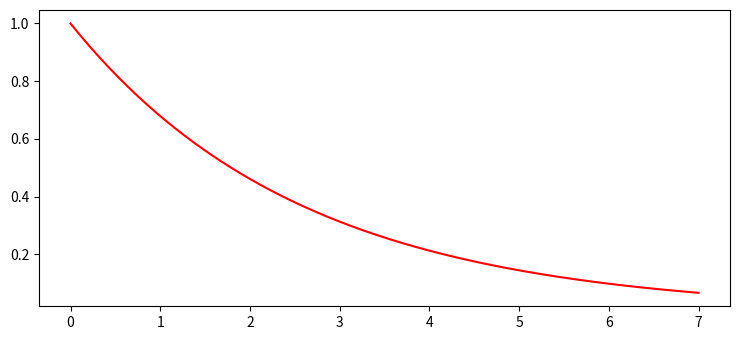

Write the Python code that produced this figure.
#!/usr/bin/env python3
import numpy as np
import math
from matplotlib import pyplot as plt

plt.rcParams["figure.figsize"] = [7.50, 3.50]
plt.rcParams["figure.autolayout"] = True

def f(x):
       # Calc which of the 12 direction classes the desired theta is in
    shift = math.pi / 4
    shifted_theta = x + shift
    desired_class = math.floor(shifted_theta /(2 * math.pi / 12)) % 12 
    return desired_class

def g(x):
    return min(1.1*max((1 - abs(x)), 0), 1)

def h(distance_to_destination):
    VMAX = 1
    return max(max(0, min(VMAX*distance_to_destination, VMAX)), -(VMAX*(distance_to_destination-1))**2 + VMAX)

def i(minDist):
    OBSTACLE_DIST_THRESH = 7
    return 15**((OBSTACLE_DIST_THRESH - minDist)/(OBSTACLE_DIST_THRESH)-1)



#x = np.linspace(-3.14, 3.14, 100)
#x = np.linspace(-1, 1, 200)

x = np.linspace(0, 7, 200)

y = []
for value in x:
    y.append(i(value))


plt.plot(x, y, color='red')

plt.show()

"""
import matplotlib.pyplot as plt
import numpy as np
import math

def test(desired_theta):
    # Calc which of the 12 direction classes the desired theta is in
    shift = 2 * math.pi / 12 / 2
    shifted_theta = desired_theta + shift
    desired_class = int(shifted_theta /(2 * math.pi) * 12) % 12
    return desired_class


# 100 linearly spaced numbers
x = np.linspace(-3.14,3.14,100)

plt.plot(x, test(x), color='red')

plt.show()

"""